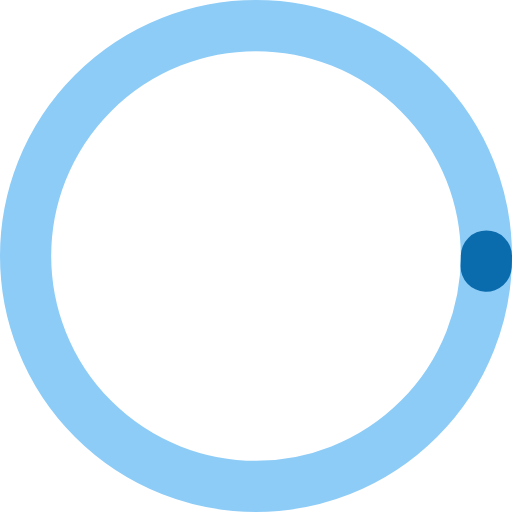
t = 0.00 s
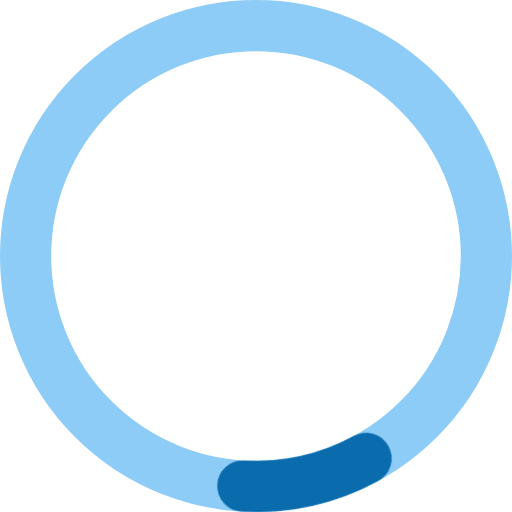
t = 0.25 s
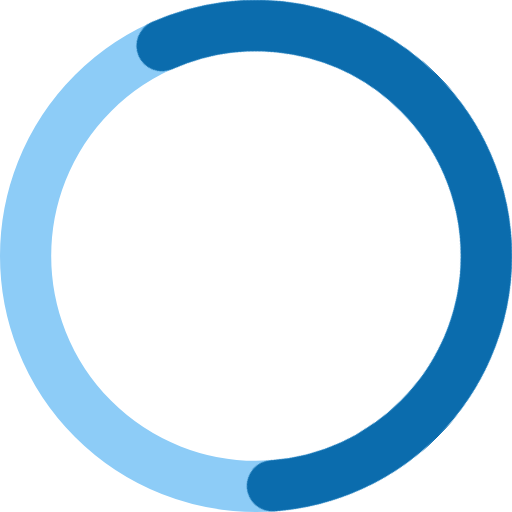
t = 0.75 s
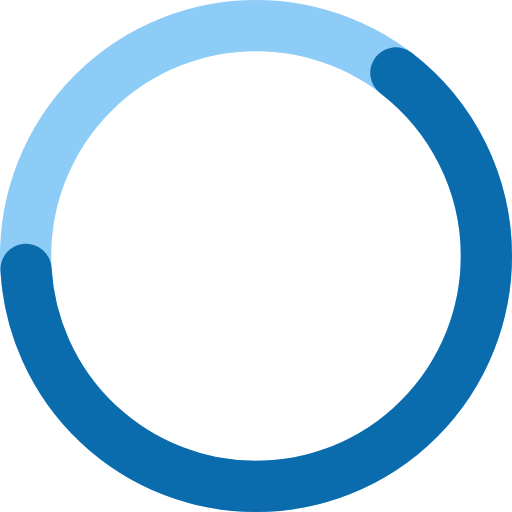
t = 1.00 s
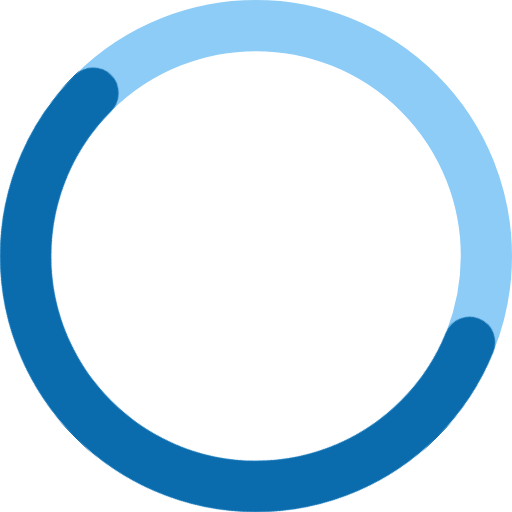
t = 1.25 s
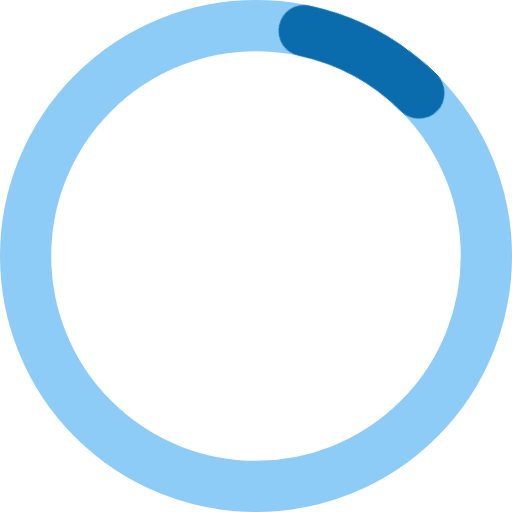
t = 1.75 s

The animated SVG that drew these frames (rendered in a browser with its animation timeline set to each time). Animation: 2 CSS @keyframes rules; one cycle of 2.00 s, repeats indefinitely.

<svg height="28" width="28" viewBox="0 0 50 50" stroke="#8DCCF7" xmlns="http://www.w3.org/2000/svg" class="UILoadingSpinner__Ring-foq3bi-5 fHWvhj">
<style type="text/css">.kGBLTx {
    animation: 2s cubic-bezier(0.42, 0, 0.58, 1) 0s infinite normal none running fWteSp, 2s linear 0s infinite normal none running dDtqwY;
    stroke-dasharray: none;
    stroke-dashoffset: 0;
    stroke-linecap: round;
    transform-origin: center center;
}
@keyframes dDtqwY {
100% {
    transform: rotate(360deg);
}
}

@keyframes fWteSp {
    0% {
    stroke-dasharray: 1, 150;
    stroke-dashoffset: 0;
}
50% {
    stroke-dasharray: 90, 150;
    stroke-dashoffset: -50;
}
100% {
    stroke-dasharray: 90, 150;
    stroke-dashoffset: -140;
}
}



</style>
<circle cx="25" cy="25" r="22.5" fill="none" stroke-width="5"></circle><circle cx="25" cy="25" r="22.5" fill="none" stroke="#0b6cad" stroke-width="5" class="UILoadingSpinner__RingPath-foq3bi-6 kGBLTx"></circle>
</svg>